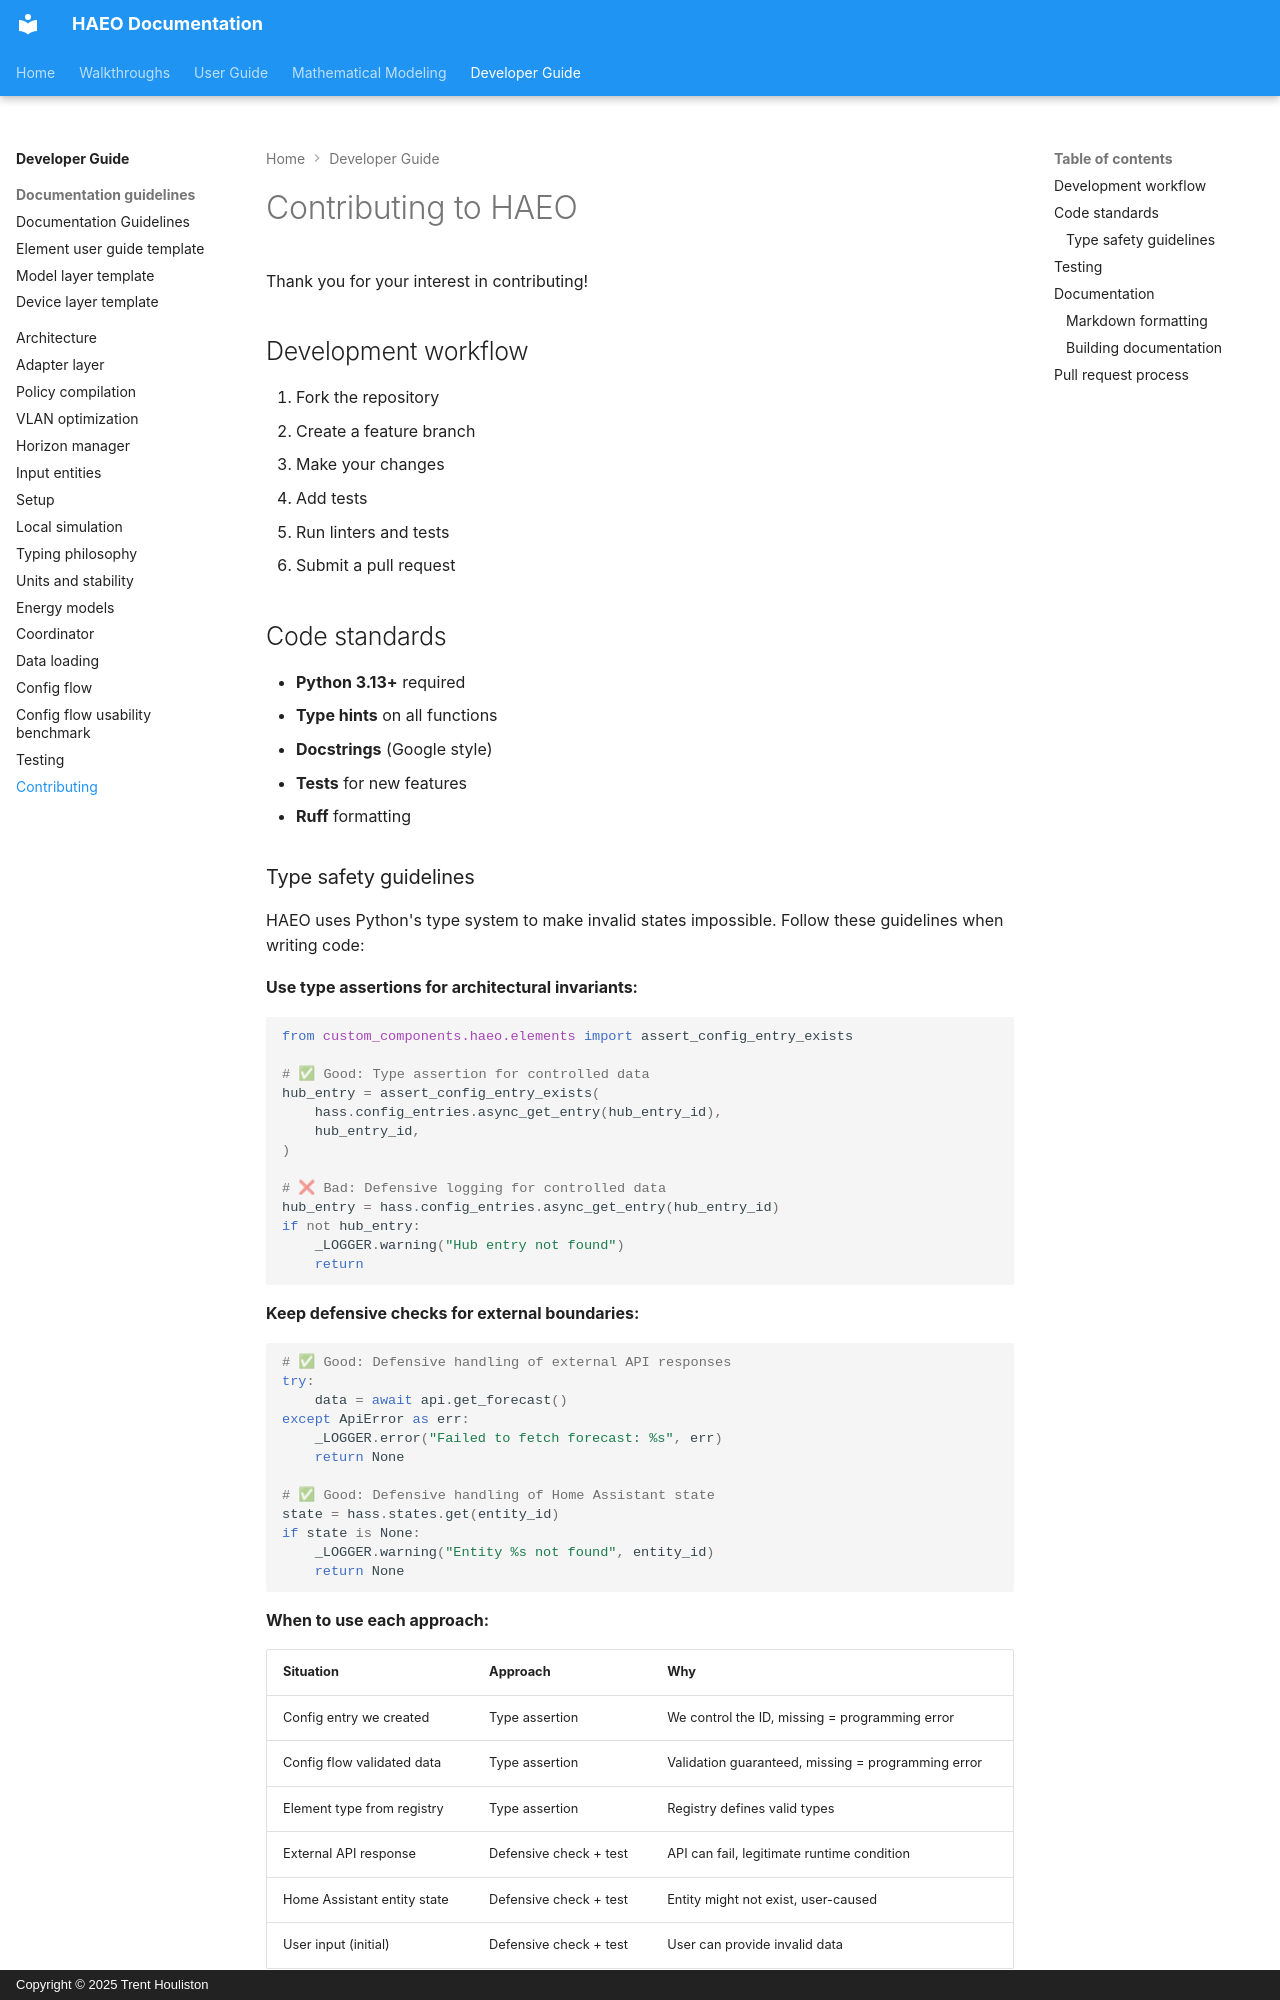

repository: hass-energy/haeo · page: developer-guide/contributing/index.html · generator: mkdocs · copyright: Copyright © 2025 Trent Houliston

# Contributing to HAEO

Thank you for your interest in contributing!

## Development workflow

1. Fork the repository
2. Create a feature branch
3. Make your changes
4. Add tests
5. Run linters and tests
6. Submit a pull request

## Code standards

- **Python 3.13+** required
- **Type hints** on all functions
- **Docstrings** (Google style)
- **Tests** for new features
- **Ruff** formatting
